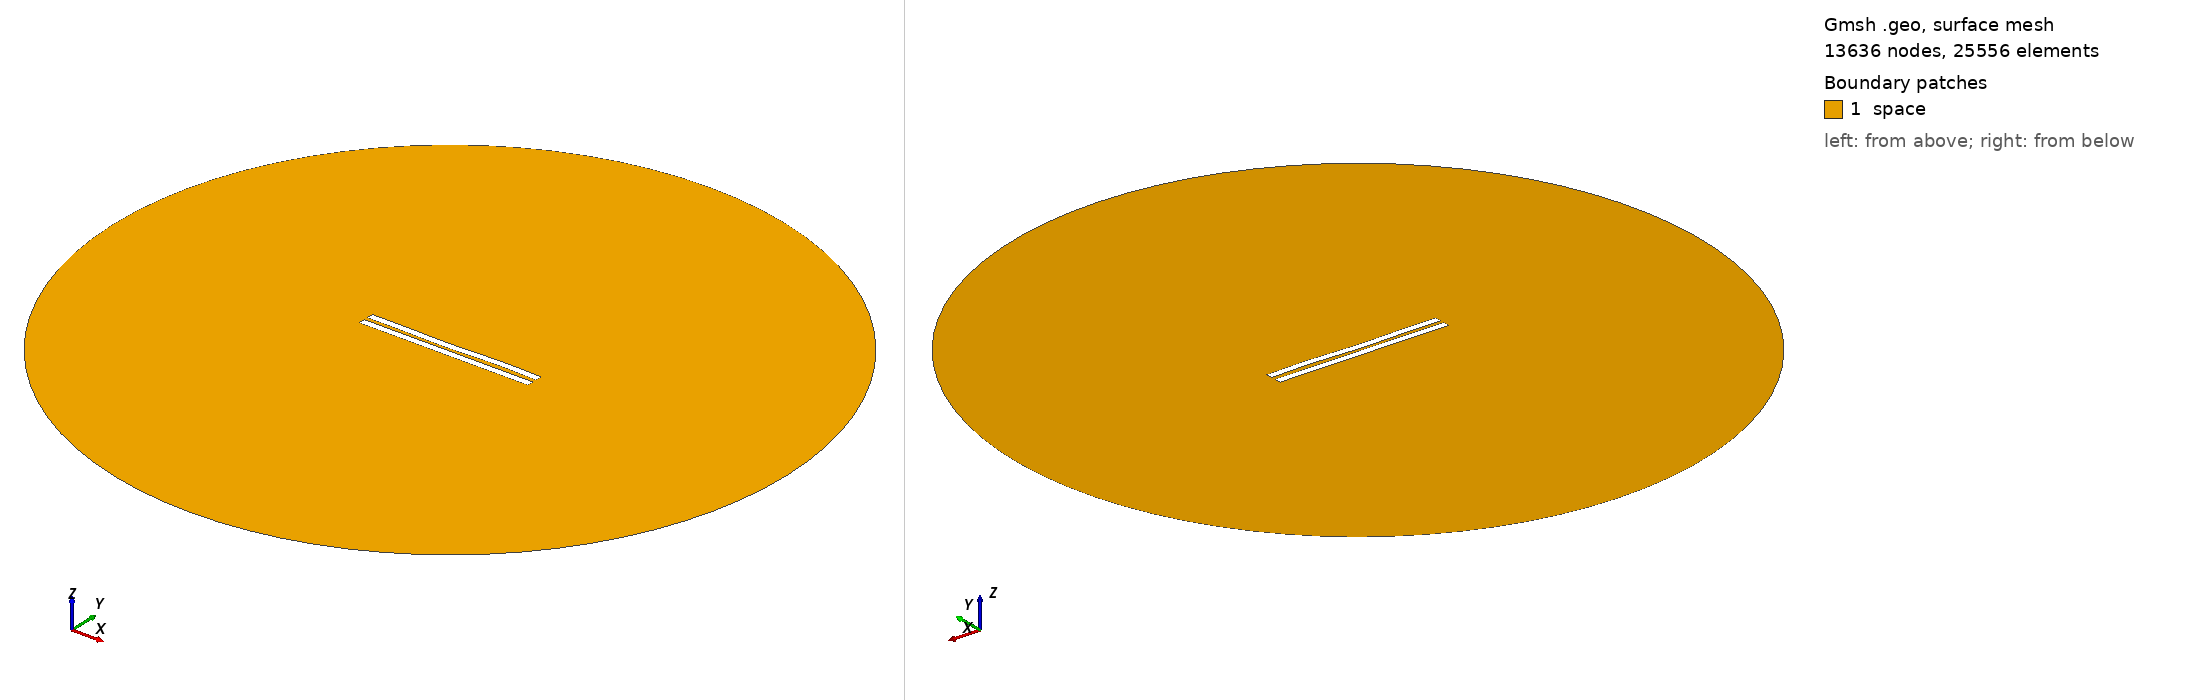

Gmsh geometry script, surface-meshed: 13636 nodes, 25556 surface elements. Boundary patches (legend numbers): 1 space. Left view from above one corner, right view from below the opposite corner. Legend entries are the model's physical surfaces. The drawing asked Gmsh for element sizes between 1% and 20% of the model's largest extent; the script's own settings can give other sizes.

=== 3005.geo (drawn) ===
//---------------------------------------
// Geometry kernel
//---------------------------------------

SetFactory("OpenCASCADE");



//---------------------------------------
// Parameters of the geometry
//---------------------------------------

// Overetch of the upper plate
overetch = 0.0;

// Distance between the plates
distance = 2.5;

// Discretization over the x axis (for the deformation)
nx = 50; 

// Length of the plate
L = 100 - overetch; 

// Number of modes
n = 4; 

// 1st mode coefficient
coeff(1) = 0.15;
beta(1) = 0.596864 * 3.1415926535 / L;

// 2nd mode coefficient
coeff(2) = -0.15;
beta(2) = 1.49418 * 3.1415926535 / L;

// 3rd mode coefficient
coeff(3) = -0.15;
beta(3) = 2.50025 * 3.1415926535 / L;

// 4th mode coefficient
coeff(4) = 0.15;
beta(4) = 3.49999 * 3.1415926535 / L;



//---------------------------------------
// Upper plate (deformed rectangle)
//---------------------------------------

// Coordiantes of the upper plate
xmin = -50;
xmax = 50 - overetch;

// Height of the upper plate
yheight = 4 - 2 * overetch;

// Indexes of the points
UpperID[] = {};
LowerID[] = {};
LeftID[] = {};
RightID[] = {};

// Point index
p = 1;

// Horizontal edges
For i In {1:nx}
    x = xmin + (i-1)*(xmax - xmin)/(nx-1);

    y_bottom = distance / 2 + overetch;
    For j In {1:n}
        C = (Cosh(beta(j)*L) + Cos(beta(j)*L)) / (Sinh(beta(j)*L) + Sin(beta(j)*L));
        y_bottom  = y_bottom + coeff(j) * (Cosh(beta(j)*(x+50)) - Cos(beta(j)*(x+50)) - C * (Sinh(beta(j)*(x+50)) - Sin(beta(j)*(x+50))));
    EndFor

    y_top = y_bottom + yheight;

    Point(p) = {x, y_top, 0, 1.0};
    UpperID[i] = p;
    p = p + 1;

    Point(p) = {x, y_bottom, 0, 1.0};
    LowerID[i] = p;
    p = p + 1;
EndFor

// Create point lists
UpperPts[] = {}; LowerPts[] = {};
For i In {1:nx}
  UpperPts[] += {UpperID[i]};
  LowerPts[] += {LowerID[i]};
EndFor

// Build splines
Spline(1) = {UpperPts[]};
Spline(2) = {LowerPts[]};
Line(3) = {LowerPts[nx-1], UpperPts[nx-1]};
Line(4) = {LowerPts[0], UpperPts[0]};

// Build the plane surface
Curve Loop(1) = {2, 3, -1, -4};
Plane Surface(1) = {1};



//---------------------------------------
// Lower plate (rectangle)
//---------------------------------------

// Vertices
Point(1001) = {-50, -1, 0, 1.0};
Point(1002) = { 50, -1, 0, 1.0};
Point(1003) = { 50,  -5, 0, 1.0};
Point(1004) = {-50,  -5, 0, 1.0};

// Edges
Line(5) = {1001, 1002};
Line(6) = {1002, 1003};
Line(7) = {1003, 1004};
Line(8) = {1004, 1001};

// Plane surface
Line Loop(2) = {5, 6, 7, 8};
Plane Surface(2) = {2}; 



//---------------------------------------
// Outer (fictious) boundary
//---------------------------------------

// Points
Point(1005) = {0, 0, 0};       // Center
Point(1006) = {200, 0, 0};     // Start point
Point(1007) = {0, 200, 0};     // 90 degrees
Point(1008) = {-200, 0, 0};    // 180 degrees
Point(1009) = {0, -200, 0};    // 270 degrees

// Circle arcs (each needs start, center, end)
Circle(9) = {1006, 1005, 1007};
Circle(10) = {1007, 1005, 1008};
Circle(11) = {1008, 1005, 1009};
Circle(12) = {1009, 1005, 1006};

// Plane surface for the entire domain
Curve Loop(3) = {9, 10, 11, 12};
Surface(3) = {3};

// Subtract the plates from the whole domain to obtain the actual domain where we want to solve the equations
BooleanDifference{ Surface{3}; Delete; }{ Surface{1}; Surface{2}; Delete; }




//---------------------------------------
// Transfinite Lines/Curves
//---------------------------------------

// Set the number of points on the boundaries
r = 7;

// Plates
Transfinite Curve {1, 2} = 50*r Using Progression 1;
Transfinite Curve {3, 4} = 2*r Using Progression 1;
Transfinite Line {5, 7} = 50*r Using Progression 1;
Transfinite Line {6, 8} = 2*r Using Progression 1;

// Outer boundary
Transfinite Line {9, 10, 11, 12} = 20 Using Progression 1;



//---------------------------------------
// Physical groups
//---------------------------------------                

// Physical curves (boundaries)
Physical Line("force_segment", 10) = {2};
Physical Line("upper_plate", 11) = {1, 3, 4};
Physical Line("lower_plate", 12) = {5, 6, 7, 8};
Physical Line("boundary", 20) = {9, 10, 11, 12};

// Physical Surfaces
Physical Surface("space", 30) = {3};



//---------------------------------------
// 6. Generate the Mesh
//---------------------------------------

// 2D mesh generation
Mesh 2;
